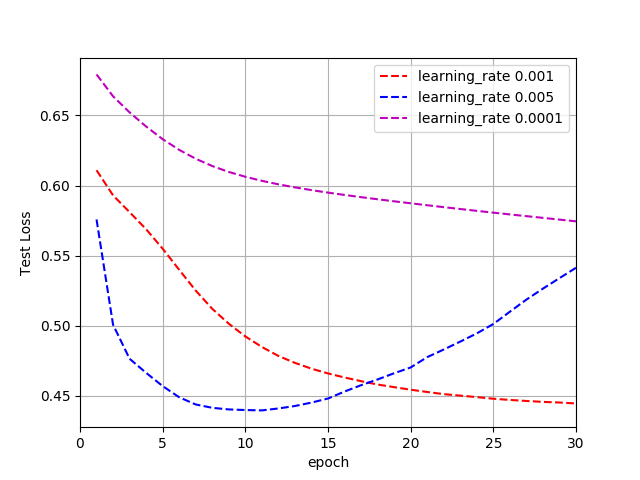

Source data for this figure (header and first rows):
6.109575976477317205e-01, 5.930231715948666160e-01, 5.810519962681683914e-01, 5.688900219799959412e-01, 5.549850375858281781e-01, 5.399573556336090263e-01, 5.251259241221547525e-01, 5.121354346026861792e-01, 5.015122772114020133e-01, 4.924503797517805759e-01, 4.849501502887837989e-01, 4.785426733334197658e-01, 4.735962747186683308e-01, 4.694679817957587709e-01, 4.660733033540686576e-01, 4.631821121583514778e-01, 4.605782222295006223e-01, 4.581534250118695639e-01, 4.562961847955461780e-01, 4.544723036066753985e-01, 4.528514137563284248e-01, 4.513250255658915466e-01, 4.502573915124996606e-01, 4.491857377145718200e-01
5.758558445363305411e-01, 5.007872698476060203e-01, 4.765166790915505435e-01, 4.664937794802460624e-01, 4.570534825800128820e-01, 4.490760893809350729e-01, 4.439376919621191853e-01, 4.415621354783964003e-01, 4.404112638224506049e-01, 4.399785504575212669e-01, 4.397189660451109594e-01, 4.411032205423892627e-01, 4.428544418950094985e-01, 4.452919196405466518e-01, 4.481864053528272773e-01, 4.531663601306760158e-01, 4.576829573320533306e-01, 4.617865018437226077e-01, 4.662177792525599718e-01, 4.703339160255276541e-01, 4.776885436484393233e-01, 4.831199749152266243e-01, 4.887747387441352398e-01, 4.946158402927553488e-01
6.792705747798759575e-01, 6.636516031895788315e-01, 6.521785807963073056e-01, 6.421046163003020224e-01, 6.331012247428441375e-01, 6.254708056426484530e-01, 6.191196056288391647e-01, 6.139426647626538003e-01, 6.097229584970123017e-01, 6.062830542513690801e-01, 6.033889373798582145e-01, 6.008983402730575518e-01, 5.987171883695621144e-01, 5.967730536026906174e-01, 5.949849476752293587e-01, 5.933275732226179766e-01, 5.917446948495692638e-01, 5.902484683210511562e-01, 5.887899160800832421e-01, 5.873770309291657110e-01, 5.859806218178351678e-01, 5.846217015104032688e-01, 5.832926897456214288e-01, 5.819847032050802227e-01
